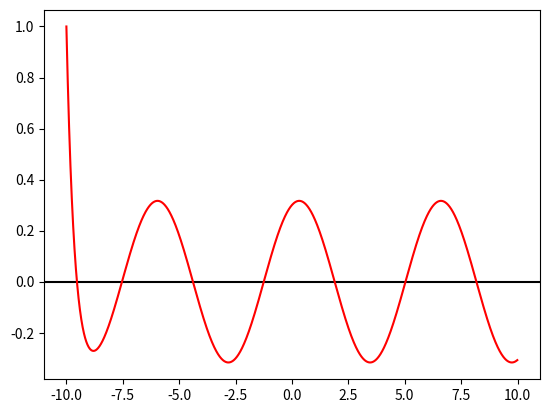

Generate this figure with matplotlib:
#Write a python code to solve
#y′(x)=−3.0y(x)+cos(x) for the initial value y(0)=1.0 and reproduce the plot from Wolfram Alpha.
# Use Euler's method for this assignment and skip Runge-Kutta this time.

#calculate differential of a function
# then graph the differential and the function in the same space but diff plot

#multiple plots same page:
"https://matplotlib.org/devdocs/gallery/subplots_axes_and_figures/subplots_demo.html"

import numpy as np
import matplotlib.pyplot as plt
import sympy as sym
from sympy import *
import scipy as sci





# stick the function to integrate here as b =
def Fprime(y,a):
    FP = -3 * y + np.cos(a)
    return FP



def Eulers(y0,x):
    nx = len(x)
    yval = np.zeros(nx)
    yval[0]=y0
    i = 0
    while i < (nx-1):
        xn = x[i]
        yn = yval[i]
        dx = x[i+1]-x[i]
        yval[i+1] = yn + Fprime(yn,xn)*dx
        i = i +1
    print(yval)
    return(yval)












y0 =1
dx = .01

#making x values and y values
x = np.arange(-10,10,dx)
y = Eulers(y0,x)



# stuff for plottin
plt.axhline(y = 0,color = "black")
plt.plot(x,y, color = "r")


plt.show()
